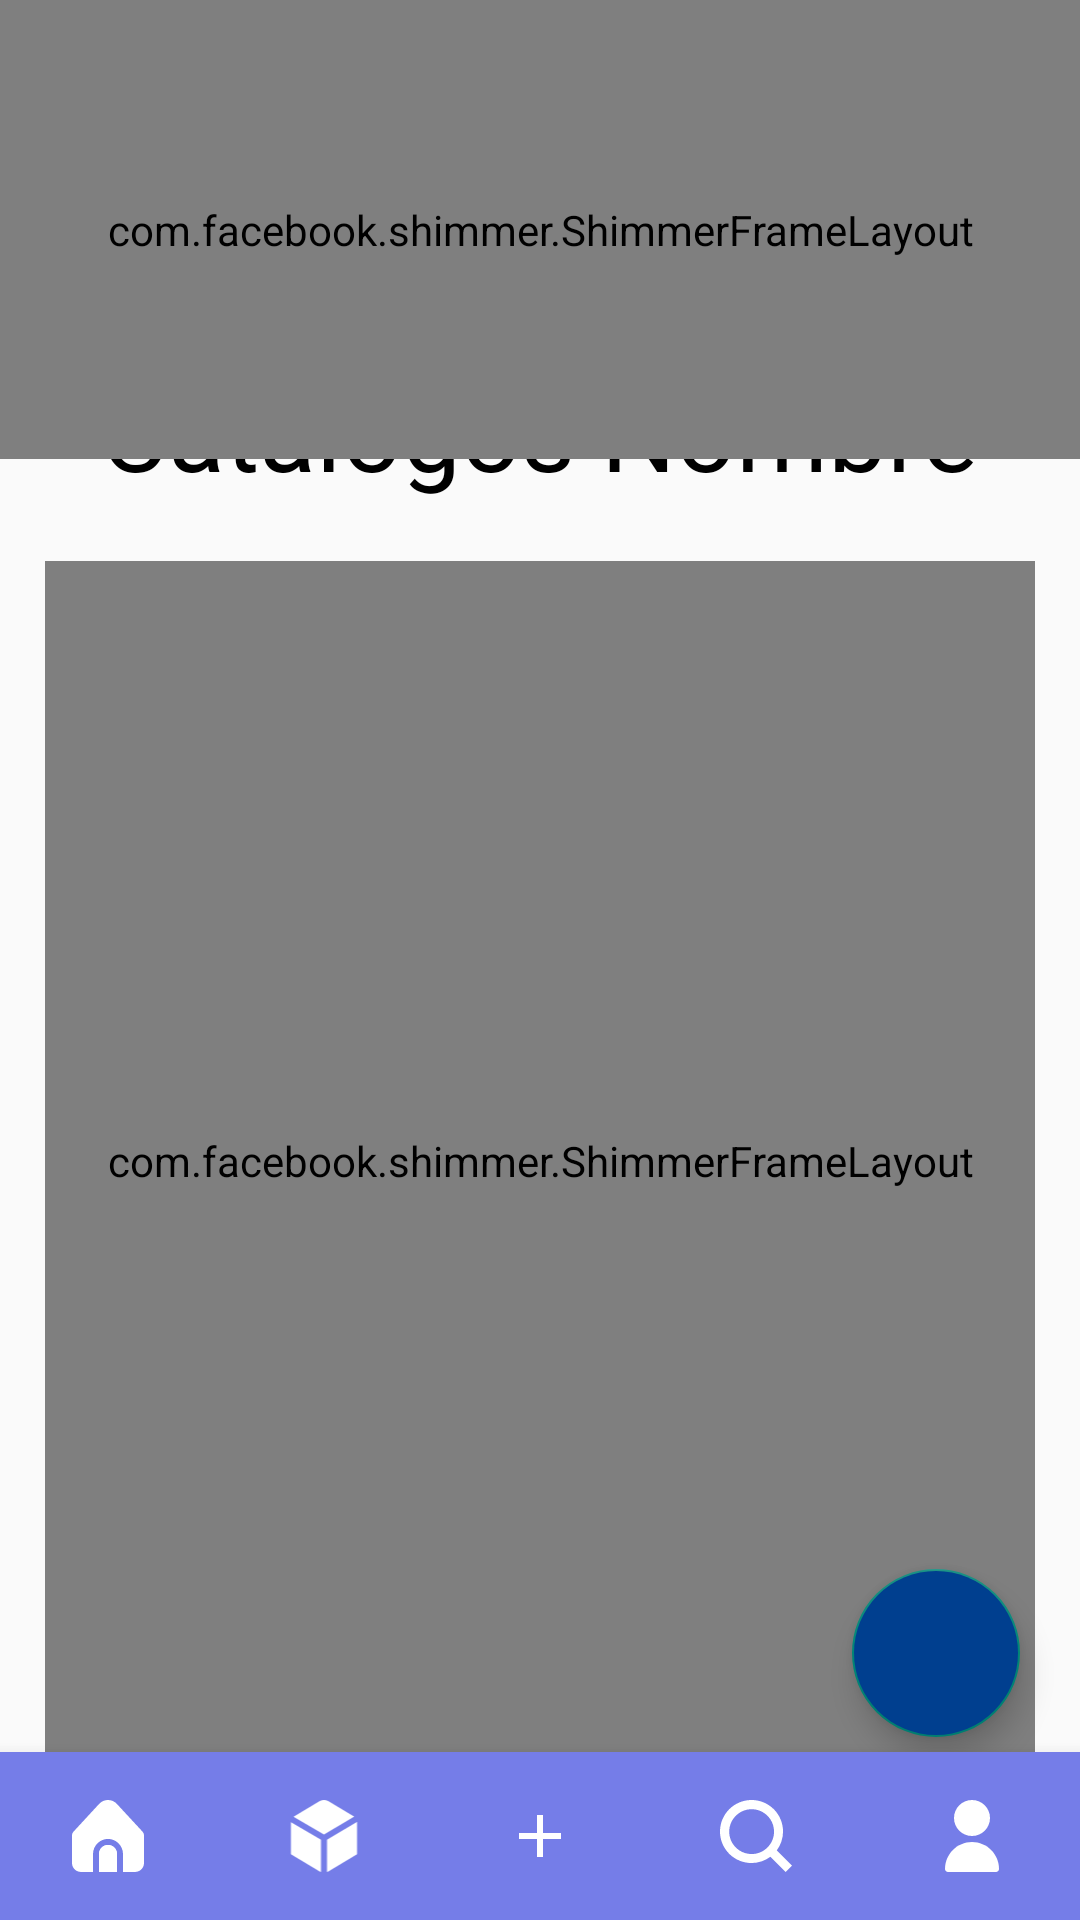

Reconstruct the res/layout file that produces this screen, plus the resources it refers to.
<!-- AndroidManifest.xml: application theme Theme.APPCatalogo -->
<!-- res/layout/fragment_catalogos_detail.xml -->
<?xml version="1.0" encoding="utf-8"?>
<FrameLayout xmlns:android="http://schemas.android.com/apk/res/android"
    xmlns:app="http://schemas.android.com/apk/res-auto"
    xmlns:tools="http://schemas.android.com/tools"
    android:layout_width="match_parent"
    android:layout_height="match_parent"
    tools:context=".homePage.CategoriasDetail">

    <androidx.constraintlayout.widget.ConstraintLayout
        android:layout_width="match_parent"
        android:layout_height="match_parent">


        <TextView
            android:id="@+id/catalogosNombre"
            android:layout_width="wrap_content"
            android:layout_height="wrap_content"
            android:layout_marginStart="136dp"
            android:layout_marginTop="20dp"
            android:layout_marginEnd="136dp"
            android:layout_marginBottom="20dp"
            android:fontFamily="@font/inter_medium"
            android:text="@string/catalogos_nombre"
            android:textAlignment="center"
            android:textColor="#000000"
            android:textSize="35sp"
            app:layout_constraintBottom_toTopOf="@+id/shimmerCatalogosJuegos"
            app:layout_constraintEnd_toEndOf="parent"
            app:layout_constraintHorizontal_bias="0.502"
            app:layout_constraintStart_toStartOf="parent"
            app:layout_constraintTop_toBottomOf="@+id/shimmerImagenCatalogo" />

        <LinearLayout
            android:id="@+id/liContenedorCatalogosJuegos"
            android:layout_width="match_parent"
            android:layout_height="400dp"
            android:layout_marginStart="15dp"
            android:layout_marginEnd="15dp"
            android:layout_marginBottom="50dp"
            android:orientation="vertical"
            app:layout_constraintBottom_toTopOf="@+id/bottomNavigationView"
            app:layout_constraintEnd_toEndOf="parent"
            app:layout_constraintStart_toStartOf="parent"
            app:layout_constraintTop_toBottomOf="@+id/catalogosNombre"
            android:visibility="gone">

            <androidx.recyclerview.widget.RecyclerView
                android:id="@+id/rvCatalogosJuegos"
                android:layout_width="match_parent"
                android:layout_height="match_parent"
                tools:listitem="@layout/item_juego" />

        </LinearLayout>

        <com.facebook.shimmer.ShimmerFrameLayout
            android:id="@+id/shimmerCatalogosJuegos"
            android:layout_width="match_parent"
            android:layout_height="400dp"
            android:layout_marginStart="15dp"
            android:layout_marginEnd="15dp"
            android:layout_marginBottom="50dp"
            android:orientation="vertical"
            app:layout_constraintBottom_toTopOf="@+id/bottomNavigationView"
            app:layout_constraintEnd_toEndOf="parent"
            app:layout_constraintStart_toStartOf="parent"
            app:layout_constraintTop_toBottomOf="@+id/catalogosNombre"
            app:shimmer_auto_start="true">

            <LinearLayout
                android:id="@+id/liCargandoCatalogosJuegos"
                android:layout_width="match_parent"
                android:layout_height="match_parent"
                android:orientation="vertical">

                <include layout="@layout/item_juego_cargando" />

                <include layout="@layout/item_juego_cargando" />

                <include layout="@layout/item_juego_cargando" />

                <include layout="@layout/item_juego_cargando" />

                <include layout="@layout/item_juego_cargando" />

                <include layout="@layout/item_juego_cargando" />

            </LinearLayout>

        </com.facebook.shimmer.ShimmerFrameLayout>

        <com.google.android.material.floatingactionbutton.FloatingActionButton
            android:id="@+id/addBtton"
            android:layout_width="wrap_content"
            android:layout_height="wrap_content"
            android:layout_marginEnd="20dp"
            android:layout_marginBottom="5dp"
            android:backgroundTint="#003F8F"
            android:contentDescription="@string/agregar"
            android:src="@drawable/ic_add"
            app:layout_constraintBottom_toTopOf="@+id/bottomNavigationView"
            app:layout_constraintEnd_toEndOf="parent" />

        <com.google.android.material.bottomnavigation.BottomNavigationView
            android:id="@+id/bottomNavigationView"
            android:layout_width="match_parent"
            android:layout_height="wrap_content"
            app:layout_constraintBottom_toBottomOf="parent"
            app:layout_constraintEnd_toEndOf="parent"
            app:layout_constraintStart_toStartOf="parent"
            app:itemTextColor="@color/white"
            app:itemIconTint="@color/white"
            app:labelVisibilityMode="unlabeled"
            android:background="#757DE8"
            app:menu="@menu/bottons_menu" />

        <LinearLayout
            android:id="@+id/liImagenCatalogo"
            android:layout_width="match_parent"
            android:layout_height="153dp"
            android:visibility="gone"
            android:orientation="horizontal"
            app:layout_constraintEnd_toEndOf="parent"
            app:layout_constraintHorizontal_bias="0.0"
            app:layout_constraintStart_toStartOf="parent"
            app:layout_constraintTop_toTopOf="parent">

            <ImageView
                android:id="@+id/ivCatalogoDetail"
                android:layout_width="match_parent"
                android:layout_height="match_parent"
                tools:src="@tools:sample/avatars"
                android:contentDescription="@string/imagen_portada" />

        </LinearLayout>

        <com.facebook.shimmer.ShimmerFrameLayout
            android:id="@+id/shimmerImagenCatalogo"
            android:layout_width="match_parent"
            android:layout_height="153dp"
            app:shimmer_auto_start="true"
            app:layout_constraintEnd_toEndOf="parent"
            app:layout_constraintHorizontal_bias="0.0"
            android:orientation="horizontal"
            app:layout_constraintStart_toStartOf="parent"
            app:layout_constraintTop_toTopOf="parent">

            <LinearLayout
                android:id="@+id/liCargandoImagenCatalogo"
                android:layout_width="match_parent"
                android:layout_height="match_parent"
                android:orientation="horizontal">

                <FrameLayout
                    android:layout_width="match_parent"
                    android:layout_height="match_parent"
                    android:background="#c8c8c9"/>

            </LinearLayout>

        </com.facebook.shimmer.ShimmerFrameLayout>


    </androidx.constraintlayout.widget.ConstraintLayout>
</FrameLayout>
<!-- res/layout/item_juego.xml (included above) -->
<?xml version="1.0" encoding="utf-8"?>
<LinearLayout xmlns:android="http://schemas.android.com/apk/res/android"
    xmlns:tools="http://schemas.android.com/tools"
    android:layout_width="match_parent"
    android:layout_height="wrap_content"
    >

    <LinearLayout
        android:layout_width="wrap_content"
        android:layout_height="wrap_content"
        android:orientation="horizontal">

        <ImageView
            android:id="@+id/ivGame"
            android:layout_width="100dp"
            android:layout_height="100dp"
            android:layout_weight="1"
            tools:src="@tools:sample/avatars"
            android:layout_margin="5dp"
            android:contentDescription="@string/juego" />
    </LinearLayout>

    <LinearLayout
        android:layout_width="match_parent"
        android:layout_height="match_parent"
        android:layout_margin="5dp"
        android:background="@drawable/custom_juegos"
        android:orientation="vertical">

        <TextView
            android:id="@+id/tx_titulo_juego"
            android:layout_width="match_parent"
            android:layout_height="0dp"
            android:layout_margin="5sp"
            android:layout_weight="1"
            android:gravity="center"
            android:fontFamily="@font/inter_medium"
            android:text="@string/tituloJuego"
            android:textColor="#000000" />
    </LinearLayout>

</LinearLayout>
<!-- res/layout/item_juego_cargando.xml (included above) -->
<?xml version="1.0" encoding="utf-8"?>
<LinearLayout xmlns:android="http://schemas.android.com/apk/res/android"
    xmlns:tools="http://schemas.android.com/tools"
    android:layout_width="match_parent"
    android:layout_height="wrap_content"
    >

    <LinearLayout
        android:layout_width="wrap_content"
        android:layout_height="wrap_content"
        android:orientation="horizontal">

        <FrameLayout
            android:id="@+id/ivGame"
            android:layout_width="100dp"
            android:layout_height="100dp"
            android:background="#c8c8c9"
            android:layout_weight="1"
            android:layout_margin="5dp" />
    </LinearLayout>

    <LinearLayout
        android:layout_width="match_parent"
        android:layout_height="match_parent"
        android:layout_margin="5dp"
        android:background="@drawable/custom_juegos"
        android:orientation="vertical">

        <FrameLayout
            android:id="@+id/tx_titulo_juego"
            android:layout_width="match_parent"
            android:layout_height="0dp"
            android:background="#c8c8c9"
            android:layout_margin="5sp"
            android:layout_weight="1"
            />
    </LinearLayout>

</LinearLayout>
<!-- resources referenced by this layout -->
<resources>
  <color name="white">#FFFFFFFF</color>
  <!-- drawable custom_juegos (drawable) -->
  <?xml version="1.0" encoding="utf-8"?>
  <selector xmlns:android="http://schemas.android.com/apk/res/android">
      <item android:state_enabled="true" android:state_focused="true">
          <shape android:shape="rectangle">
              <solid android:color="#D9D9D9" />
              <corners android:radius="10sp" />
              <stroke android:width="1dp" android:color="@color/primaryColor" />
          </shape>
      </item>
  
      <item android:state_enabled="true">
          <shape android:shape="rectangle">
              <solid android:color="#D9D9D9"/>
              <corners android:radius="10sp" />
              <stroke android:width="1dp" android:color="#CCCCCC" />
          </shape>
      </item>
  </selector>
  <string name="agregar">Agregar</string>
  <string name="catalogos_nombre">Catalogos Nombre</string>
  <string name="imagen_portada">Imagen portada</string>
  <string name="juego">juego</string>
  <string name="tituloJuego">Titulo</string>
  <style name="Theme.APPCatalogo" parent="Theme.AppCompat.Light.NoActionBar">
          
          <item name="colorPrimary">@color/primaryColor</item>
          <item name="colorPrimaryVariant">@color/purple_700</item>
          <item name="colorOnPrimary">@color/white</item>
          
          <item name="colorSecondary">@color/teal_200</item>
          <item name="colorSecondaryVariant">@color/teal_700</item>
          <item name="colorOnSecondary">@color/black</item>
          
          <item name="android:statusBarColor">?attr/colorPrimaryVariant</item>
          
          <item name="colorButtonNormal">@color/primaryColor</item>
  
          <item name="windowActionBar">false</item>
          <item name="windowNoTitle">true</item>
      </style>
  <color name="primaryColor">#3F51B5</color>
  <color name="purple_700">#FF3700B3</color>
  <color name="teal_200">#FF03DAC5</color>
  <color name="teal_700">#FF018786</color>
  <color name="black">#FF000000</color>
</resources>
